Photos from the image-classification dataset "A10-KnowledgeTranfer" in the GitHub repository AleHdzB/IA2. Its 2 classes are: fish, tiger.

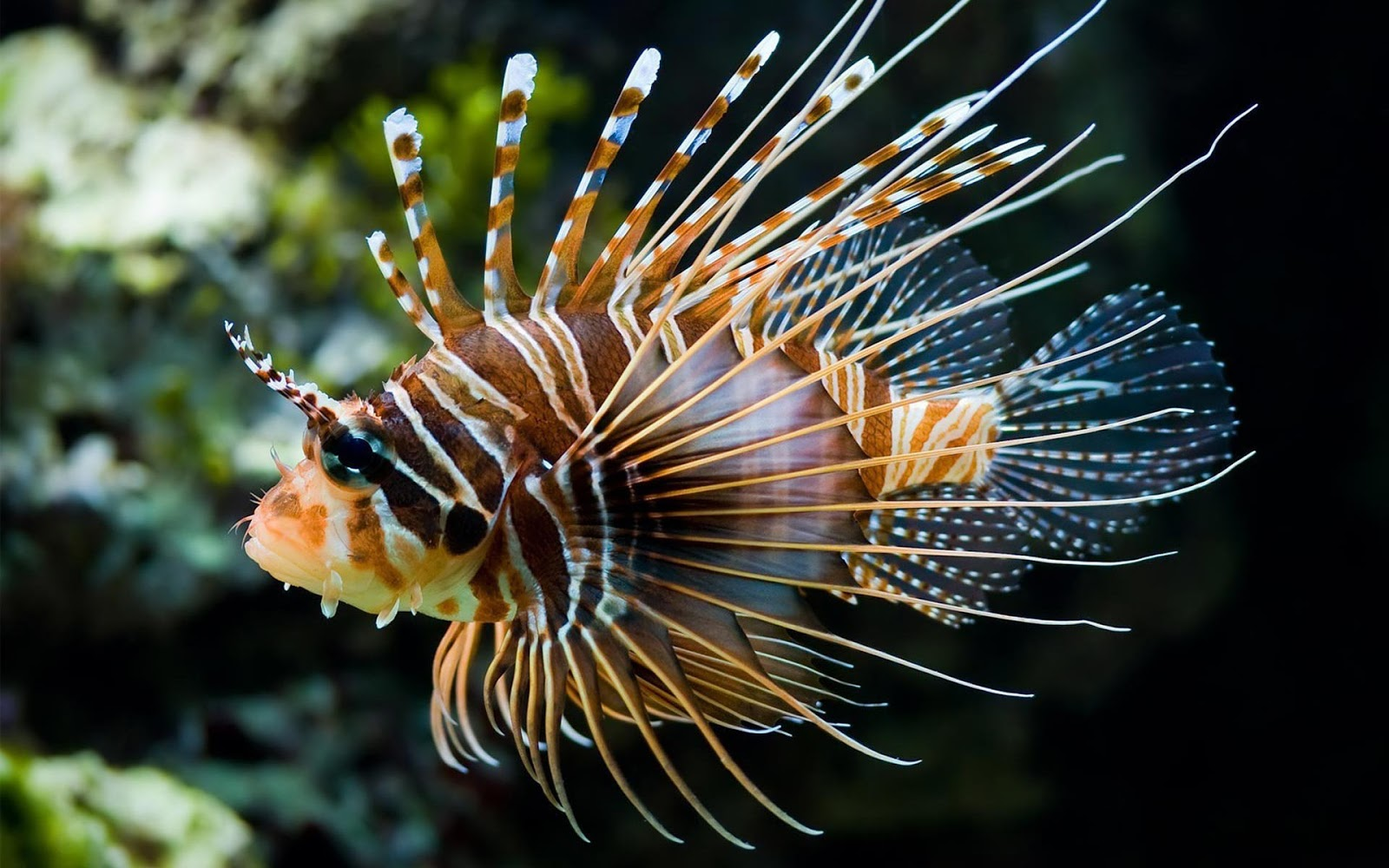
Label: fish

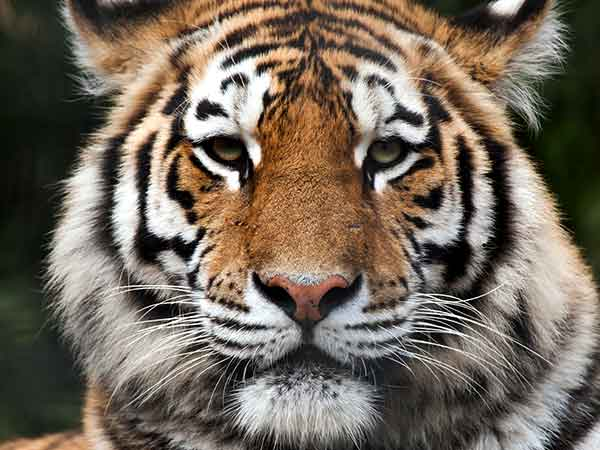
Label: tiger

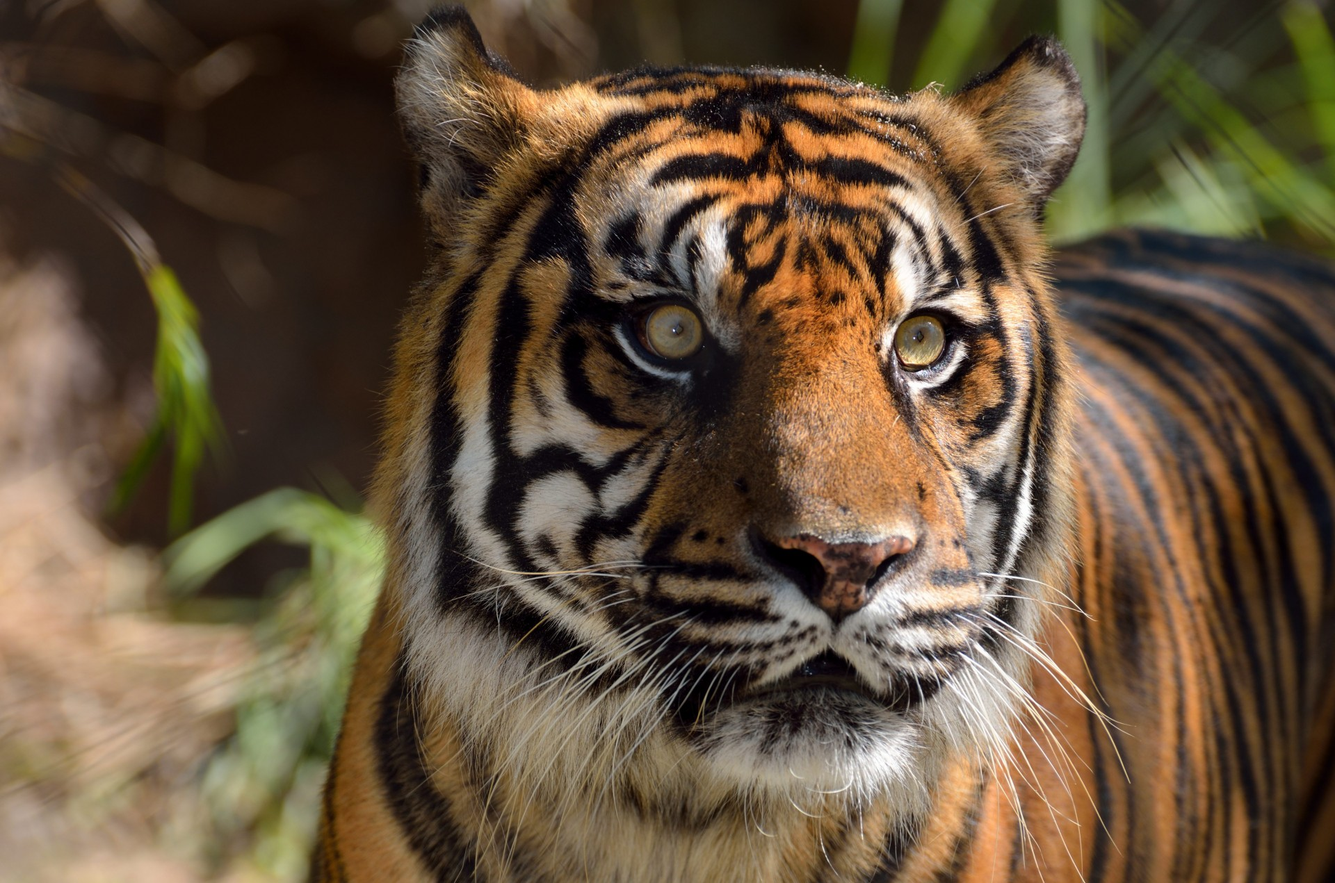
Label: tiger

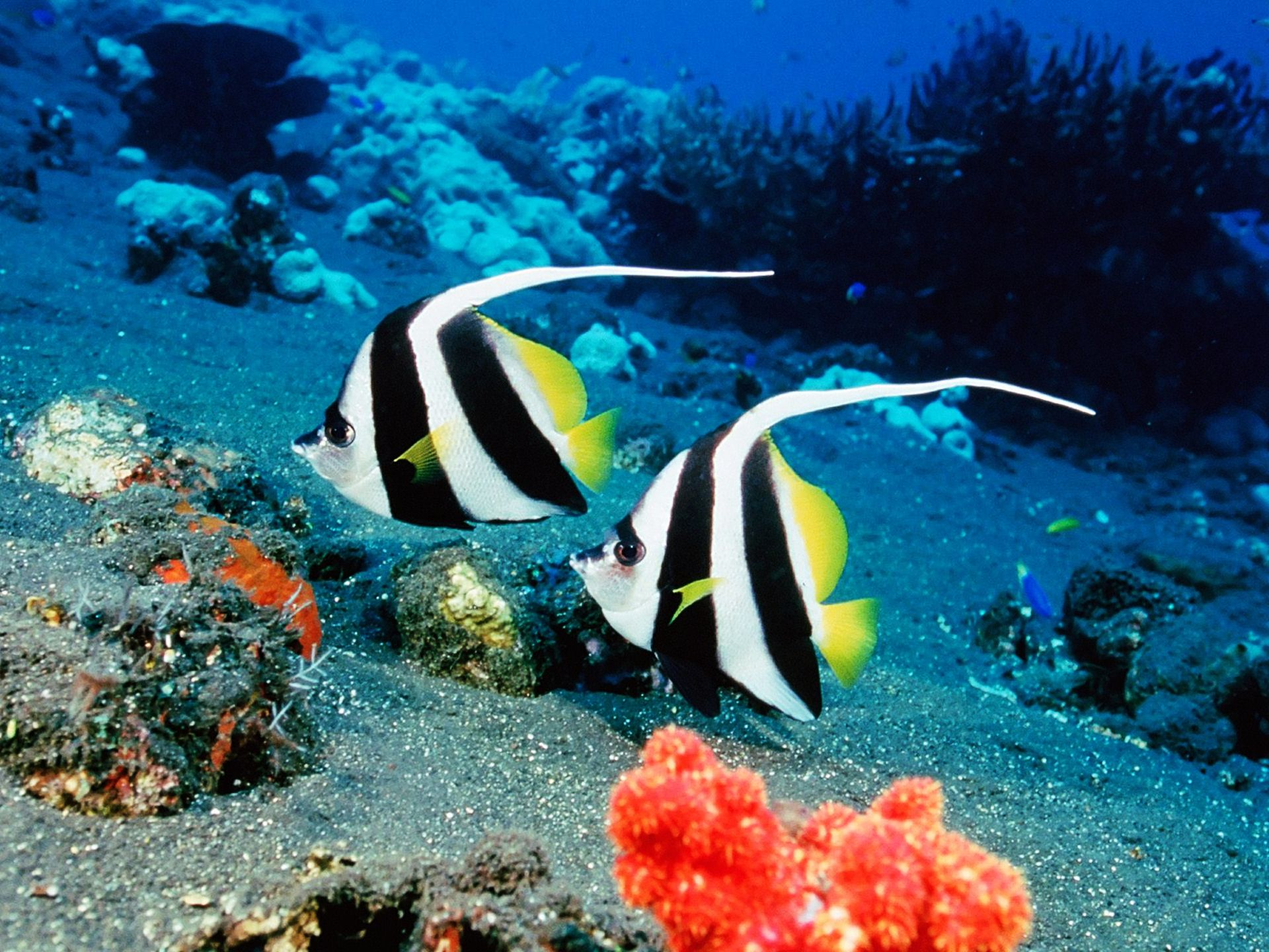
Label: fish

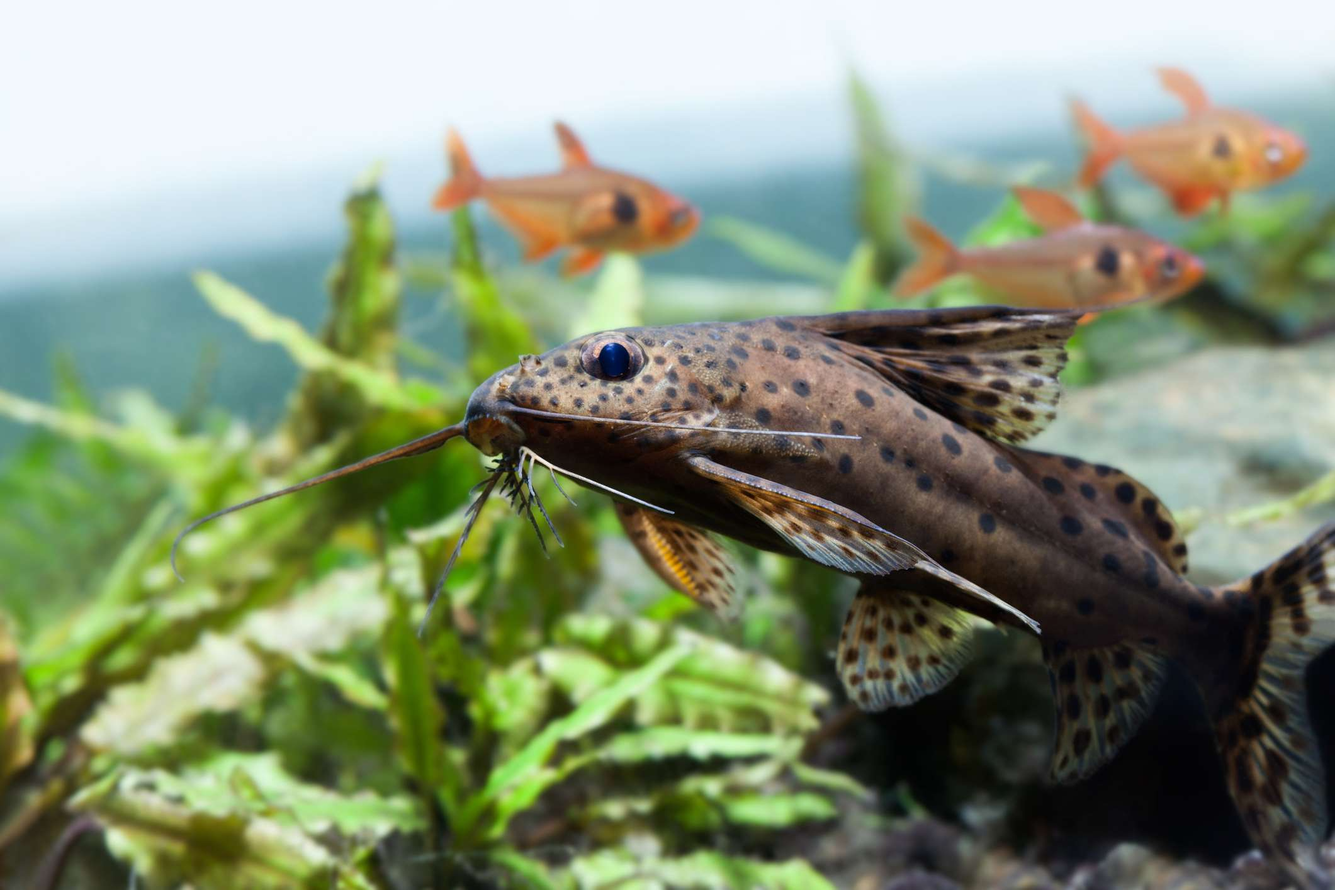
Label: fish

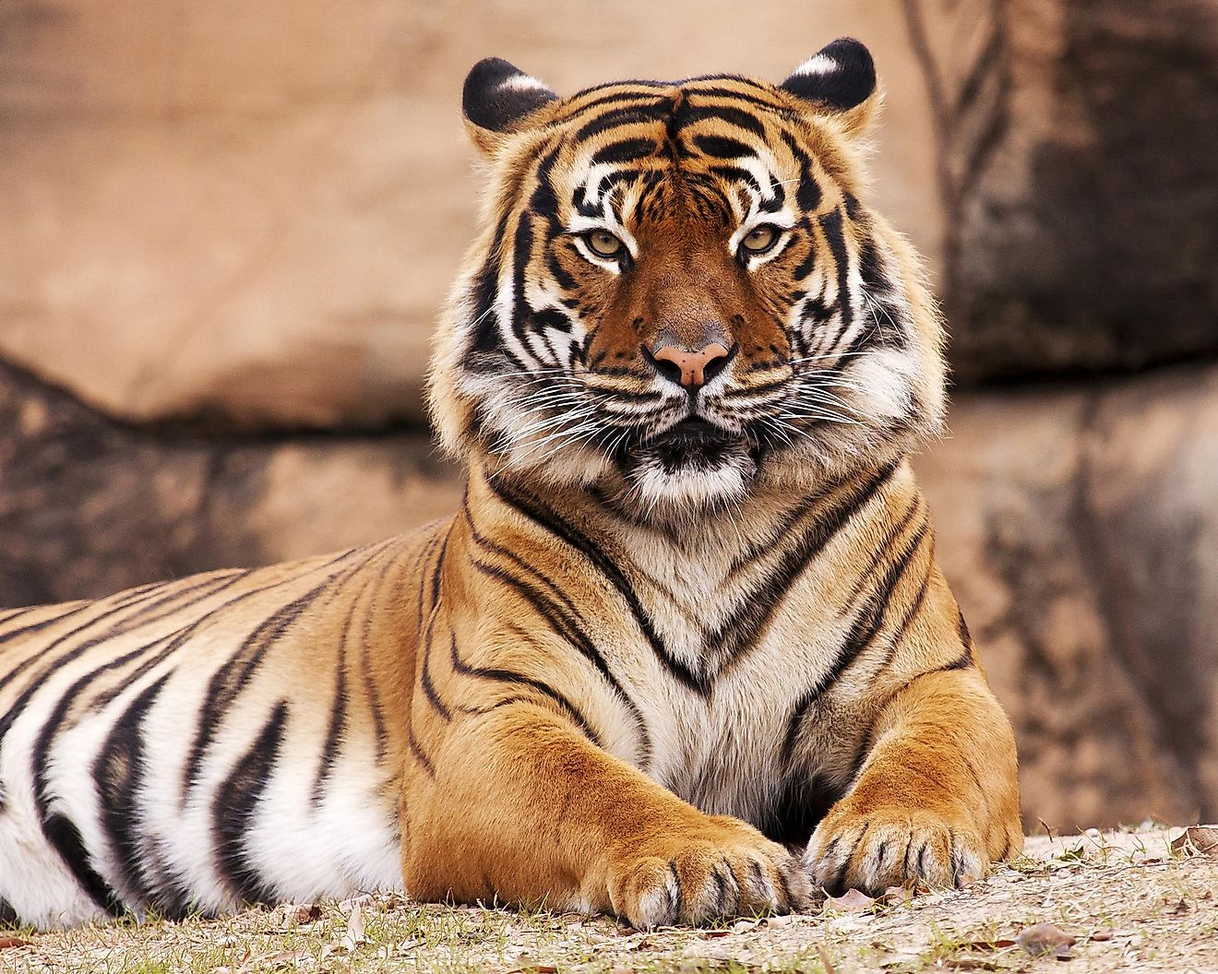
Label: tiger
